Dataset: SOUVIK (GitHub, KinshukP/marine-debris-classifier). Classes: no plastic, plastic.

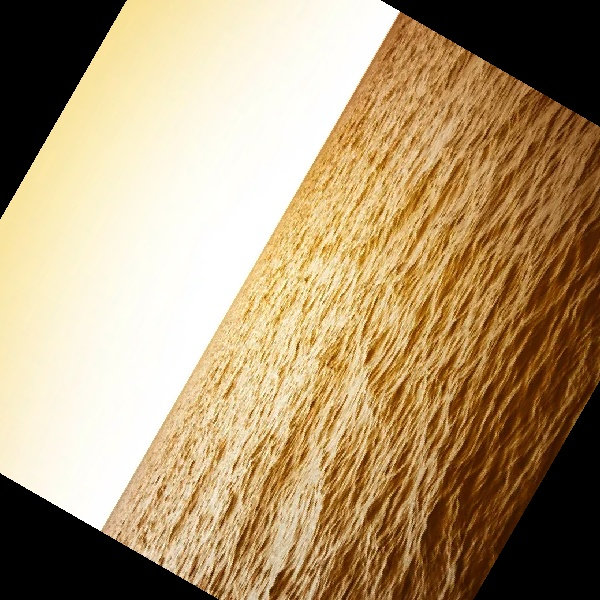
Label: no plastic

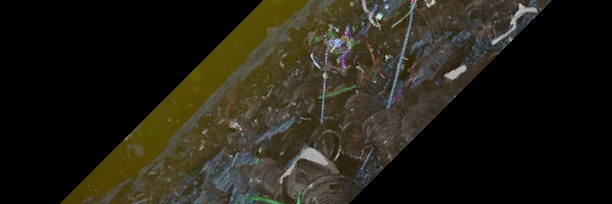
Label: plastic

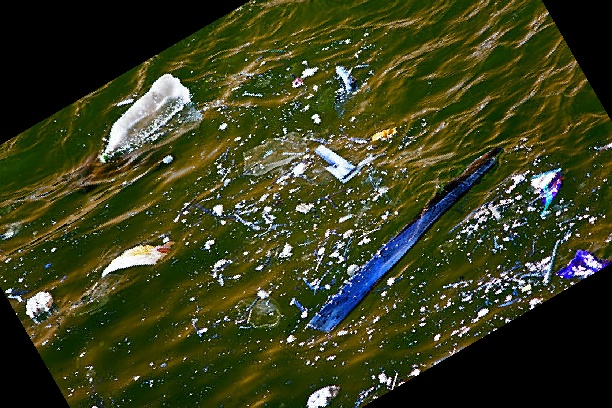
Label: plastic

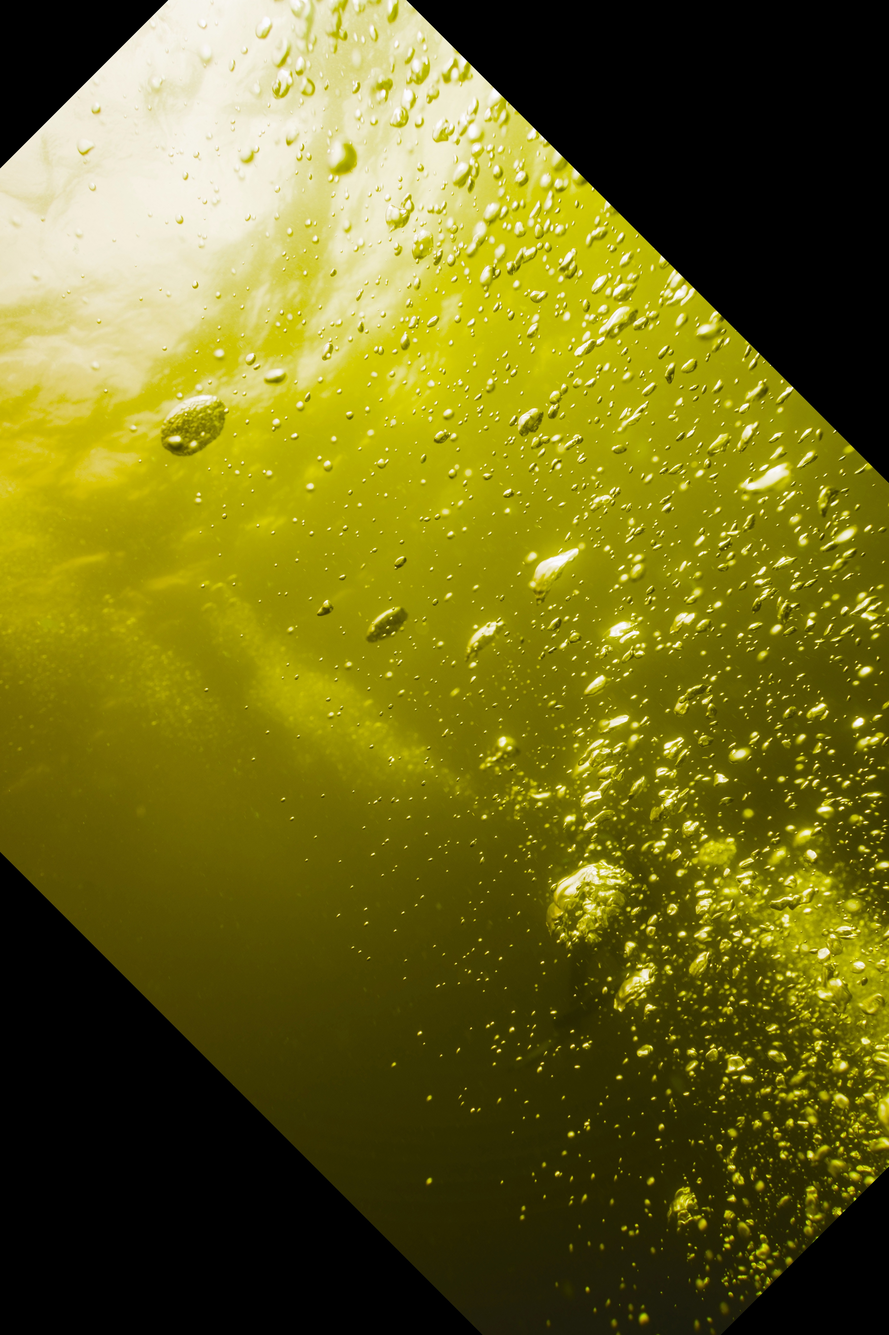
Label: no plastic

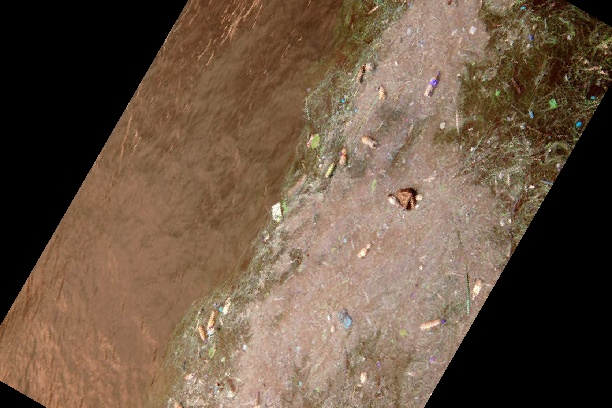
Label: plastic

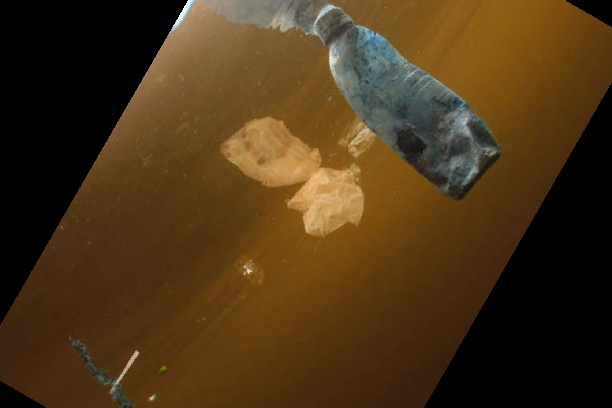
Label: plastic
